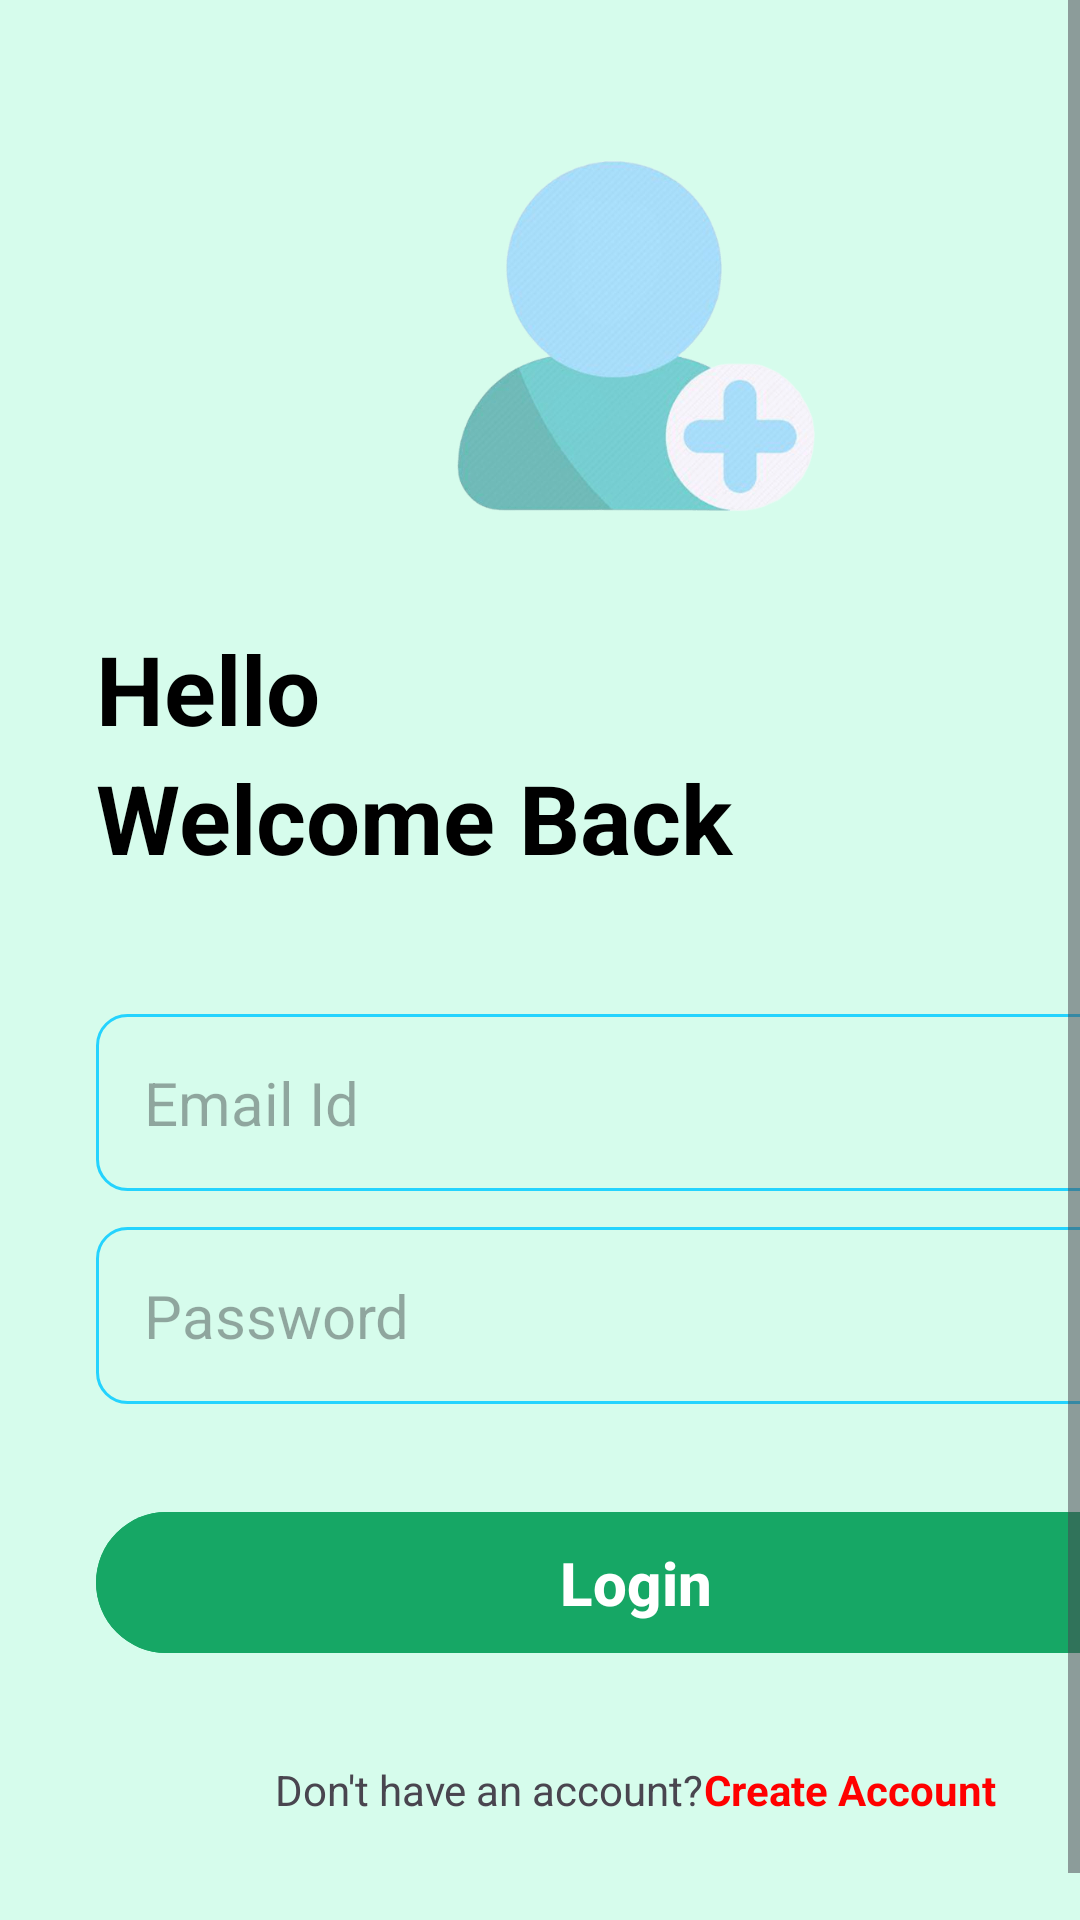

Android layout source for this screen:
<!-- AndroidManifest.xml: application theme Theme.FinalyearProjectA -->
<!-- res/layout/activity_login.xml -->
<?xml version="1.0" encoding="utf-8"?>
<ScrollView xmlns:android="http://schemas.android.com/apk/res/android"
    xmlns:tools="http://schemas.android.com/tools"
    android:layout_width="match_parent"
    android:layout_height="match_parent"
    xmlns:app="http://schemas.android.com/apk/res-auto"
    android:fillViewport="true"
    android:background="#D6FCEC"
    tools:context="com.example.finalyearprojecta.CreateAccount">

    <RelativeLayout
        android:layout_width="match_parent"
        android:layout_height="wrap_content"
        android:layout_marginVertical="16dp"
        android:layout_marginHorizontal="32dp">

        <ImageView
            android:id="@+id/loginIcon"
            android:layout_width="128dp"
            android:layout_height="128dp"
            android:src="@drawable/login"
            android:layout_centerHorizontal="true"
            android:layout_marginVertical="32dp"/>

        <LinearLayout
            android:layout_width="match_parent"
            android:layout_height="wrap_content"
            android:layout_below="@id/loginIcon"
            android:orientation="vertical"
            android:id="@+id/Linear1">

            <TextView
                android:layout_width="match_parent"
                android:layout_height="wrap_content"
                android:text="Hello"
                android:textStyle="bold"
                android:textSize="32sp"
                android:textColor="@color/black"/>

            <TextView
                android:layout_width="match_parent"
                android:layout_height="wrap_content"
                android:text="Welcome Back"
                android:textStyle="bold"
                android:textSize="32sp"
                android:textColor="@color/black"/>
        </LinearLayout>

        <LinearLayout
            android:layout_width="match_parent"
            android:layout_height="wrap_content"
            android:id="@+id/LinearLayout2"
            android:orientation="vertical"
            android:layout_marginVertical="32dp"
            android:layout_below="@id/Linear1">

            <EditText
                android:id="@+id/edit_email_text"
                android:layout_width="match_parent"
                android:layout_height="wrap_content"
                android:hint="Email Id"
                android:inputType="textEmailAddress"
                android:padding="16dp"
                android:layout_marginTop="12dp"
                android:background="@drawable/rounded_corner"
                android:textSize="20sp"/>

            <EditText
                android:id="@+id/edit_password_text"
                android:layout_width="match_parent"
                android:layout_height="wrap_content"
                android:hint="Password"
                android:inputType="textPassword"
                android:padding="16dp"
                android:layout_marginTop="12dp"
                android:background="@drawable/rounded_corner"
                android:textSize="20sp"/>

            <com.google.android.material.button.MaterialButton
                android:id="@+id/loginBtn"
                android:layout_width="match_parent"
                android:layout_height="55dp"
                android:layout_marginTop="32dp"
                android:text="Login"
                android:textAllCaps="false"
                android:textSize="20sp"
                android:textStyle="bold"
                android:textColor="@android:color/white"
                android:backgroundTint="#16A765"
                app:cornerRadius="32dp" />

            <ProgressBar
                android:layout_width="24dp"
                android:layout_height="64dp"
                android:id="@+id/progressBar"
                android:layout_gravity="center"
                android:layout_marginTop="12dp"
                android:visibility="gone"/>
        </LinearLayout>

        <LinearLayout
            android:layout_width="match_parent"
            android:layout_height="wrap_content"
            android:layout_below="@+id/LinearLayout2"
            android:orientation="horizontal"
            android:gravity="center">

            <TextView
                android:layout_width="wrap_content"
                android:layout_height="wrap_content"
                android:text="Don't have an account?"/>

            <TextView
                android:layout_width="wrap_content"
                android:layout_height="wrap_content"
                android:id="@+id/createAccountTxtViewBtn"
                android:textStyle="bold"
                android:textColor="@color/red"
                android:text="Create Account"/>


        </LinearLayout>
    </RelativeLayout>
</ScrollView>
<!-- resources referenced by this layout -->
<resources>
  <color name="black">#FF000000</color>
  <color name="red">#FF0000</color>
  <!-- drawable login: jpeg bitmap (drawable-v24, 13824 bytes) -->
  <!-- drawable rounded_corner (drawable) -->
  <?xml version="1.0" encoding="utf-8"?>
  <shape android:shape="rectangle" xmlns:android="http://schemas.android.com/apk/res/android">
      <corners android:radius="10dp"/>
      <stroke android:width="1dp" android:color="@color/my_primary"/>
  </shape>
  <style name="Theme.FinalyearProjectA" parent="Base.Theme.FinalyearProjectA" />
  <color name="my_primary">#FF24D3FE</color>
  <style name="Base.Theme.FinalyearProjectA" parent="Theme.Material3.DayNight.NoActionBar">
          
          
          <item name="android:statusBarColor">#A9D6C4</item>
          <item name="android:windowLightStatusBar">false</item>
      </style>
</resources>
